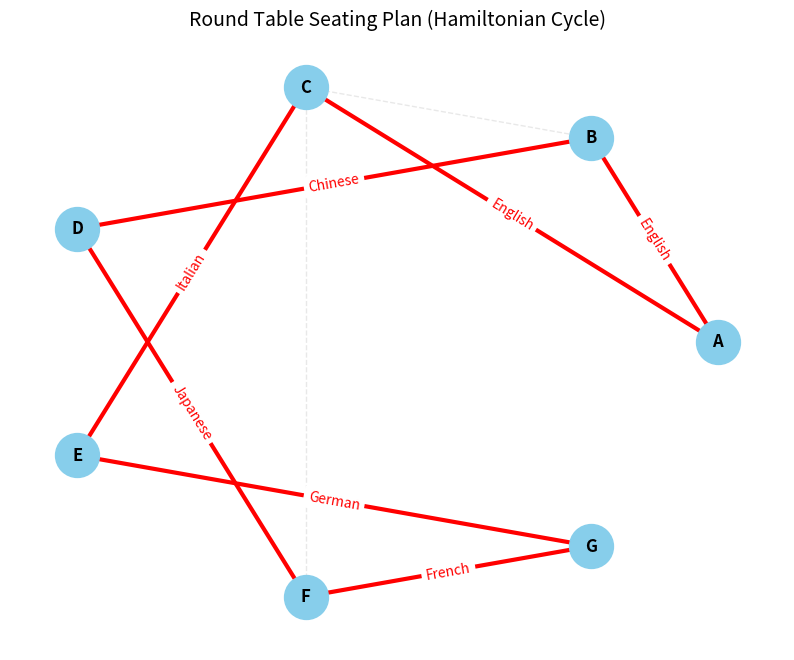

This figure's Python source:
#图论的应用——研讨会上的座位问题
import networkx as nx
import matplotlib.pyplot as plt

def solve_round_table():
    # 1. 定义人员及其掌握的语言 (使用集合方便求交集)
    people_languages = {
        'A': {'English'},
        'B': {'English', 'Chinese'},
        'C': {'English', 'Italian', 'Russian'},
        'D': {'Japanese', 'Chinese'},
        'E': {'German', 'Italian'},
        'F': {'French', 'Japanese', 'Russian'},
        'G': {'French', 'German'}
    }
    
    people_names = list(people_languages.keys())
    
    # 2. 构建图结构
    G = nx.Graph()
    G.add_nodes_from(people_names)
    
    # 添加边：如果两人有共同语言，则连线
    # 同时记录他们共同的语言作为边的属性
    for i in range(len(people_names)):
        for j in range(i + 1, len(people_names)):
            p1 = people_names[i]
            p2 = people_names[j]
            
            # 求语言交集
            common_langs = people_languages[p1].intersection(people_languages[p2])
            
            if common_langs:
                # 将集合转为字符串，如 "English"
                lang_str = "/".join(common_langs)
                G.add_edge(p1, p2, language=lang_str)

    # 3. 寻找哈密尔顿回路 (DFS 回溯法)
    # NetworkX 没有内置通用的哈密尔顿回路查找函数（因为是NP完全问题），
    # 但对于只有7个节点的图，简单的回溯法秒出结果。
    
    def find_hamiltonian_cycle(graph):
        nodes = list(graph.nodes())
        start_node = nodes[0]
        path = [start_node]
        
        def backtrack(current_node):
            # 如果路径长度等于节点数，且当前节点能回到起点，则找到回路
            if len(path) == len(nodes):
                if graph.has_edge(current_node, start_node):
                    return path + [start_node] # 闭合回路
                else:
                    return None
            
            # 遍历邻居
            for neighbor in graph.neighbors(current_node):
                if neighbor not in path:
                    path.append(neighbor)
                    result = backtrack(neighbor)
                    if result:
                        return result
                    path.pop() # 回溯
            return None

        return backtrack(start_node)

    cycle_nodes = find_hamiltonian_cycle(G)

    # 4. 结果输出与可视化
    plt.figure(figsize=(10, 8))
    
    # 使用圆形布局 (Round Table)
    pos = nx.circular_layout(G)
    
    if cycle_nodes:
        print("=== 成功找到圆桌座位安排方案！===")
        # 生成边的列表用于画图
        cycle_edges = []
        arrangement_str = ""
        
        for k in range(len(cycle_nodes) - 1):
            u, v = cycle_nodes[k], cycle_nodes[k+1]
            cycle_edges.append((u, v))
            # 获取共同语言
            lang = G[u][v]['language']
            arrangement_str += f"{u} --({lang})--> "
            
        print(arrangement_str + cycle_nodes[-1]) # 打印文本方案
        
        # --- 绘图 ---
        plt.title("Round Table Seating Plan (Hamiltonian Cycle)", fontsize=14)
        
        # 1. 画所有可能的交流路径 (浅灰色背景)
        nx.draw_networkx_edges(G, pos, edge_color='lightgray', style='dashed', alpha=0.5)
        
        # 2. 画节点
        nx.draw_networkx_nodes(G, pos, node_size=1000, node_color='skyblue')
        nx.draw_networkx_labels(G, pos, font_size=12, font_weight='bold')
        
        # 3. 画座位安排路径 (红色粗线)
        nx.draw_networkx_edges(G, pos, edgelist=cycle_edges, edge_color='red', width=3)
        
        # 4. 在红线上标注共同语言
        # 只提取回路上的边的标签
        cycle_labels = {(u,v): G[u][v]['language'] for u,v in cycle_edges}
        nx.draw_networkx_edge_labels(G, pos, edge_labels=cycle_labels, font_color='red', font_size=10)
        
    else:
        print("无法安排座位：图中不存在哈密尔顿回路。")
        plt.title("No Solution Found")
        nx.draw(G, pos, with_labels=True)

    plt.axis('off')
    plt.show()

if __name__ == "__main__":
    solve_round_table()
